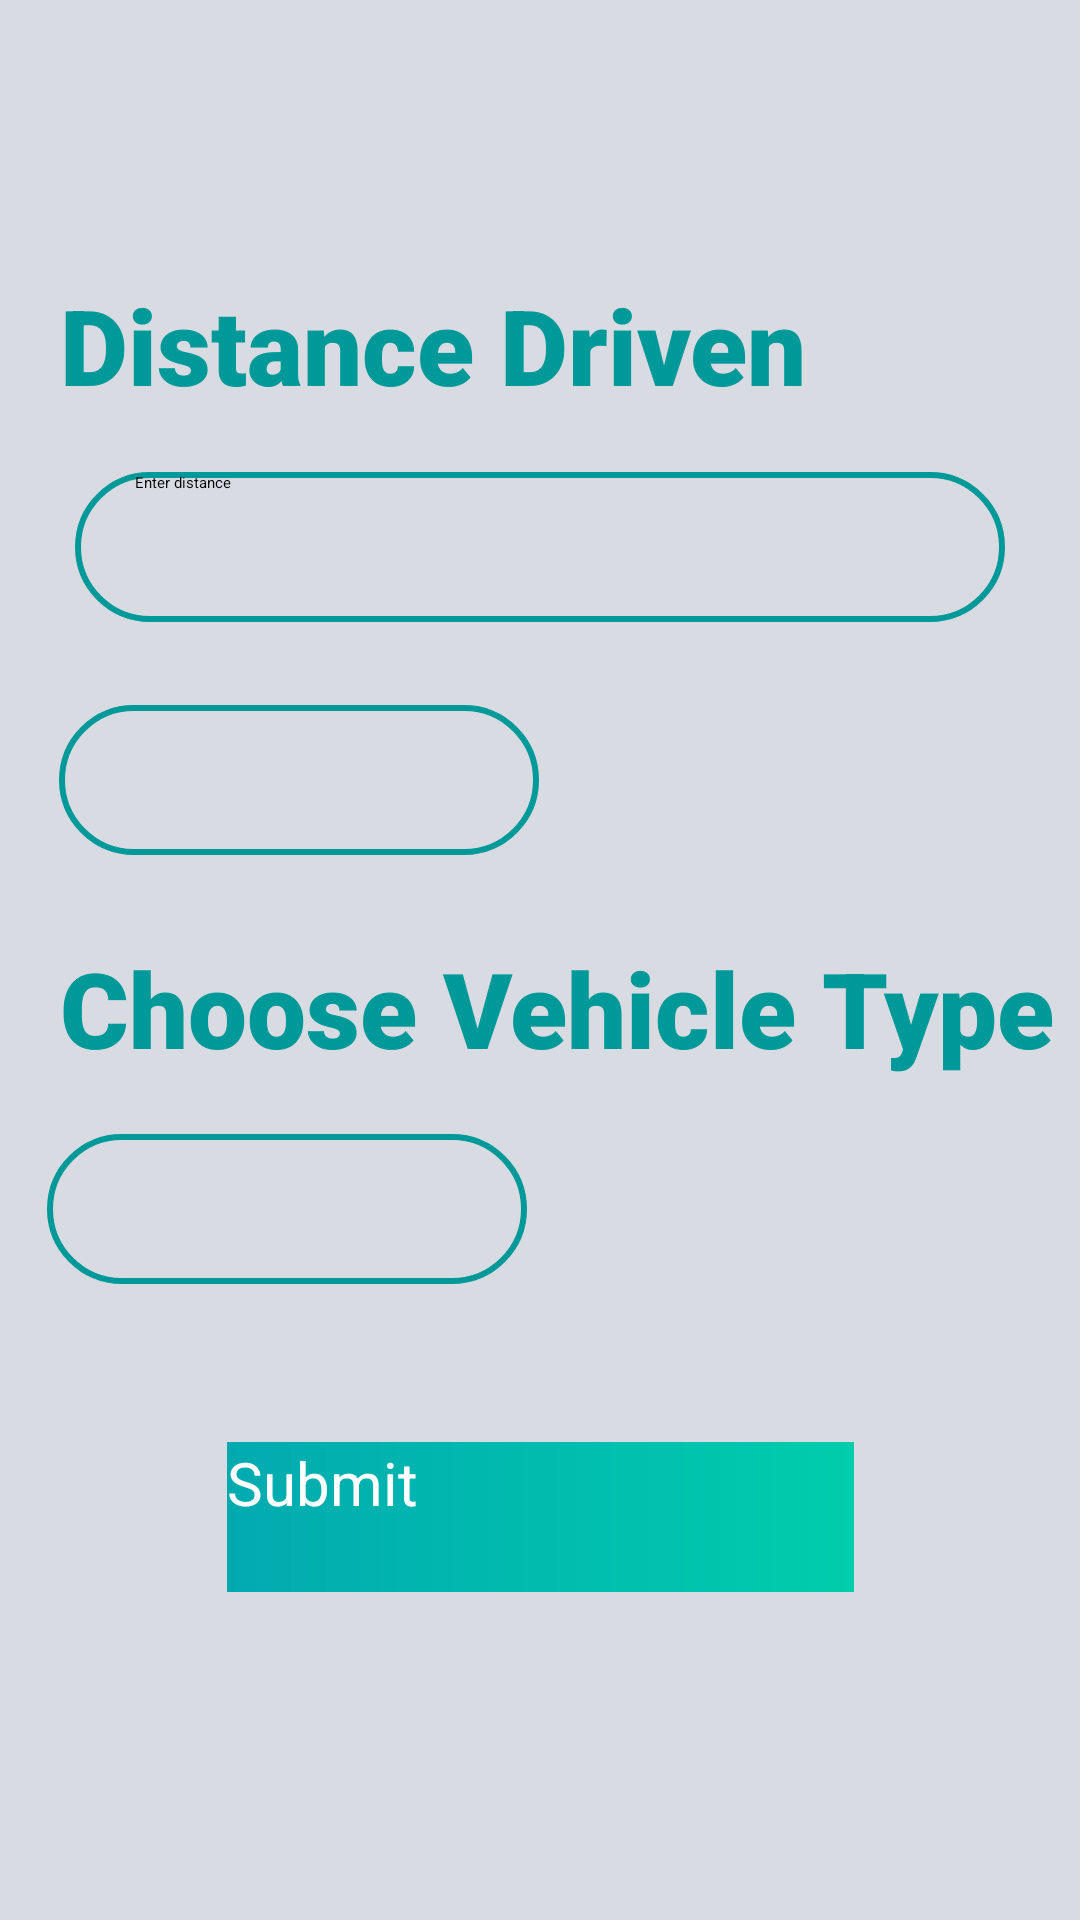

Android layout source for this screen:
<!-- AndroidManifest.xml: application theme Theme.B07DemoSummer2024 -->
<!-- res/layout/fragment_personalvehicle.xml -->
<?xml version="1.0" encoding="utf-8"?>
<androidx.constraintlayout.widget.ConstraintLayout xmlns:android="http://schemas.android.com/apk/res/android"
    xmlns:app="http://schemas.android.com/apk/res-auto"
    xmlns:tools="http://schemas.android.com/tools"
    android:layout_width="match_parent"
    android:layout_height="match_parent"
    android:background="@color/light">

    <TextView
        android:id="@+id/textDistanceDriven"
        style="@style/SurveyTitle"
        android:layout_width="0dp"
        android:layout_height="50dp"
        android:layout_marginTop="80dp"
        android:layout_marginBottom="4dp"
        android:layout_marginStart="20dp"
        android:text="Distance Driven"
        app:layout_constraintBottom_toTopOf="@+id/editTextDistanceTravel"
        app:layout_constraintEnd_toEndOf="parent"
        app:layout_constraintStart_toStartOf="parent"
        app:layout_constraintTop_toTopOf="parent" />

    <EditText
        android:id="@+id/editTextDistanceTravel"
        android:layout_width="0dp"
        android:layout_height="50dp"
        android:layout_marginStart="25dp"
        android:layout_marginEnd="25dp"
        android:layout_marginBottom="16dp"
        android:background="@drawable/text_border"
        android:hint="Enter distance"
        android:inputType="numberDecimal"
        android:paddingStart="20dp"
        app:layout_constraintBottom_toTopOf="@+id/spinnerUnits"
        app:layout_constraintEnd_toEndOf="parent"
        app:layout_constraintStart_toStartOf="parent"
        app:layout_constraintTop_toBottomOf="@+id/textDistanceDriven" />

    <Spinner
        android:id="@+id/spinnerUnits"
        android:layout_width="160dp"
        android:layout_height="50dp"
        android:layout_marginBottom="16dp"
        android:background="@drawable/text_border"
        android:paddingStart="10dp"
        app:layout_constraintBottom_toTopOf="@+id/textVehicleType"
        app:layout_constraintEnd_toEndOf="parent"
        app:layout_constraintHorizontal_bias="0.099"
        app:layout_constraintStart_toStartOf="parent"
        app:layout_constraintTop_toBottomOf="@+id/editTextDistanceTravel" />

    <TextView
        android:id="@+id/textVehicleType"
        style="@style/SurveyTitle"
        android:layout_width="0dp"
        android:layout_height="50dp"
        android:layout_marginStart="20dp"
        android:layout_marginBottom="4dp"
        android:text="Choose Vehicle Type"
        app:layout_constraintBottom_toTopOf="@+id/spinnerVehicleType"
        app:layout_constraintEnd_toEndOf="parent"
        app:layout_constraintHorizontal_bias="0.0"
        app:layout_constraintStart_toStartOf="parent"
        app:layout_constraintTop_toBottomOf="@+id/spinnerUnits" />

    <Spinner
        android:id="@+id/spinnerVehicleType"
        android:layout_width="160dp"
        android:layout_height="50dp"
        android:layout_marginBottom="16dp"
        android:background="@drawable/text_border"
        android:paddingStart="10dp"
        app:layout_constraintBottom_toTopOf="@+id/buttonPersonalVehicleSubmit"
        app:layout_constraintEnd_toEndOf="parent"
        app:layout_constraintHorizontal_bias="0.079"
        app:layout_constraintStart_toStartOf="parent"
        app:layout_constraintTop_toBottomOf="@+id/textVehicleType" />

    <android.widget.Button
        android:id="@+id/buttonPersonalVehicleSubmit"
        style="@style/SurveyButton"
        android:layout_width="209dp"
        android:layout_height="50dp"
        android:layout_marginBottom="32dp"
        android:background="@drawable/appgradient"
        android:text="Submit"
        app:layout_constraintBottom_toTopOf="@+id/imageView3"
        app:layout_constraintEnd_toEndOf="parent"
        app:layout_constraintStart_toStartOf="parent"
        app:layout_constraintTop_toBottomOf="@+id/spinnerVehicleType" />

    <ImageView
        android:id="@+id/imageView3"
        android:layout_width="312dp"
        android:layout_height="54dp"
        android:layout_marginStart="45dp"
        android:layout_marginEnd="45dp"
        app:layout_constraintBottom_toBottomOf="parent"
        app:layout_constraintEnd_toEndOf="parent"
        app:layout_constraintHorizontal_bias="0.444"
        app:layout_constraintStart_toStartOf="parent"
        app:layout_constraintTop_toBottomOf="@+id/buttonPersonalVehicleSubmit"
        app:srcCompat="@drawable/logo" />

</androidx.constraintlayout.widget.ConstraintLayout>
<!-- resources referenced by this layout -->
<resources>
  <color name="light">#d8dbe2</color>
  <!-- drawable appgradient (drawable) -->
  <?xml version="1.0" encoding="utf-8"?>
  <shape xmlns:android="http://schemas.android.com/apk/res/android" android:shape="rectangle">
  
      <gradient android:startColor="#02AAB0" android:endColor="#00CDAC" android:type="linear" ></gradient>
  
  </shape>
  <!-- drawable logo: png bitmap (drawable, 41927 bytes) -->
  <!-- drawable text_border (drawable) -->
  <?xml version="1.0" encoding="utf-8"?>
  <selector xmlns:android="http://schemas.android.com/apk/res/android">
  
      <item android:state_enabled="true" >
          <shape android:shape="rectangle" >
              <solid android:color="@color/light" ></solid>
              <corners android:radius="24dp"></corners>
              <stroke android:color="@color/teal" android:width="2dp"></stroke>
  
          </shape>
  
      </item>
  
  </selector>
  <style name="SurveyButton" parent="TextAppearance.AppCompat">
          <item name="android:textColor"> @color/white </item>
          <item name="android:textAllCaps"> false</item>
          <item name="android:background"> @drawable/appgradient</item>
          <item name="android:textSize">20dp</item>
          <item name="android:layout_marginTop"> 25dp</item>
      </style>
  <style name="SurveyTitle" parent="TextAppearance.AppCompat">
          <item name="android:fontFamily"> sans-serif-black</item>
          <item name="android:textAllCaps">false</item>
          <item name="android:textAppearance"> @style/TextAppearance.AppCompat.Large</item>
          <item name="android:textColor">@color/teal</item>
          <item name="android:textSize">35sp</item>
          <item name="android:textStyle">bold</item>
      </style>
  <color name="teal">#009999</color>
  <color name="white">#FFFFFFFF</color>
</resources>
